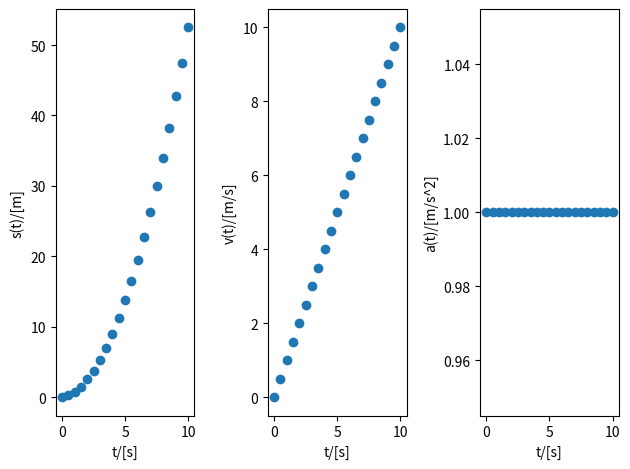

The matplotlib source for this figure:
import numpy as np
import matplotlib.pyplot as plt
import math 

def jednoliko_gibanje(F,m,t1,t2,dt):
    t=np.arange(t1,t2+dt,dt)
    a0=F/m
    v0=0
    s0=0
    a_t=[a0]
    v_t=[v0]
    s_t=[s0]
    for i,time in enumerate(t):
        if i>0:
            a_t.append(a0)
            v_t.append(v_t[i-1]+a_t[i]*dt)
            s_t.append(s_t[i-1]+v_t[i]*dt)

    plt.subplot(1,3,1)
    plt.xlabel('t/[s]')
    plt.ylabel('s(t)/[m]')
    plt.scatter(t,s_t)

    plt.subplot(1,3,2)
    plt.xlabel('t/[s]')
    plt.ylabel('v(t)/[m/s]')
    plt.scatter(t,v_t)

    plt.subplot(1,3,3)
    plt.xlabel('t/[s]')
    plt.ylabel('a(t)/[m/s^2]')
    plt.scatter(t,a_t)
    plt.tight_layout()
    plt.show()


def kosi_hitac(v0,fi,t1,t2,dt):
    fi=math.radians(fi)
    g=-9.81
    t=np.arange(t1,t2+dt,dt)
    x0=0
    y0=0
    x_t=[x0]
    y_t=[y0]
    vy_t=[v0*math.sin(fi)]
    for i,time in enumerate(t):
        if i>0:
            vy_t.append(vy_t[i-1]+g*dt)
            x=x_t[i-1]+v0*math.cos(fi)*dt
            if x>=0:
                x_t.append(x)
            else:
                x_t.append(0)
            y=y_t[i-1]+vy_t[i]*dt
            if y>=0:
                y_t.append(y)
            else:
                y_t.append(0)

    plt.subplot(1,3,1)
    plt.xlabel('x(t)/[m]')
    plt.ylabel('y(t)/[m]')
    plt.scatter(x_t,y_t)

    plt.subplot(1,3,2)
    plt.xlabel('t/[s]')
    plt.ylabel('y(t)/[m]')
    plt.scatter(t,y_t)

    plt.subplot(1,3,3)
    plt.xlabel('t/[s]')
    plt.ylabel('x(t)/[m]')
    plt.scatter(t,x_t)
    plt.show()

jednoliko_gibanje(2,2,0,10,0.5)